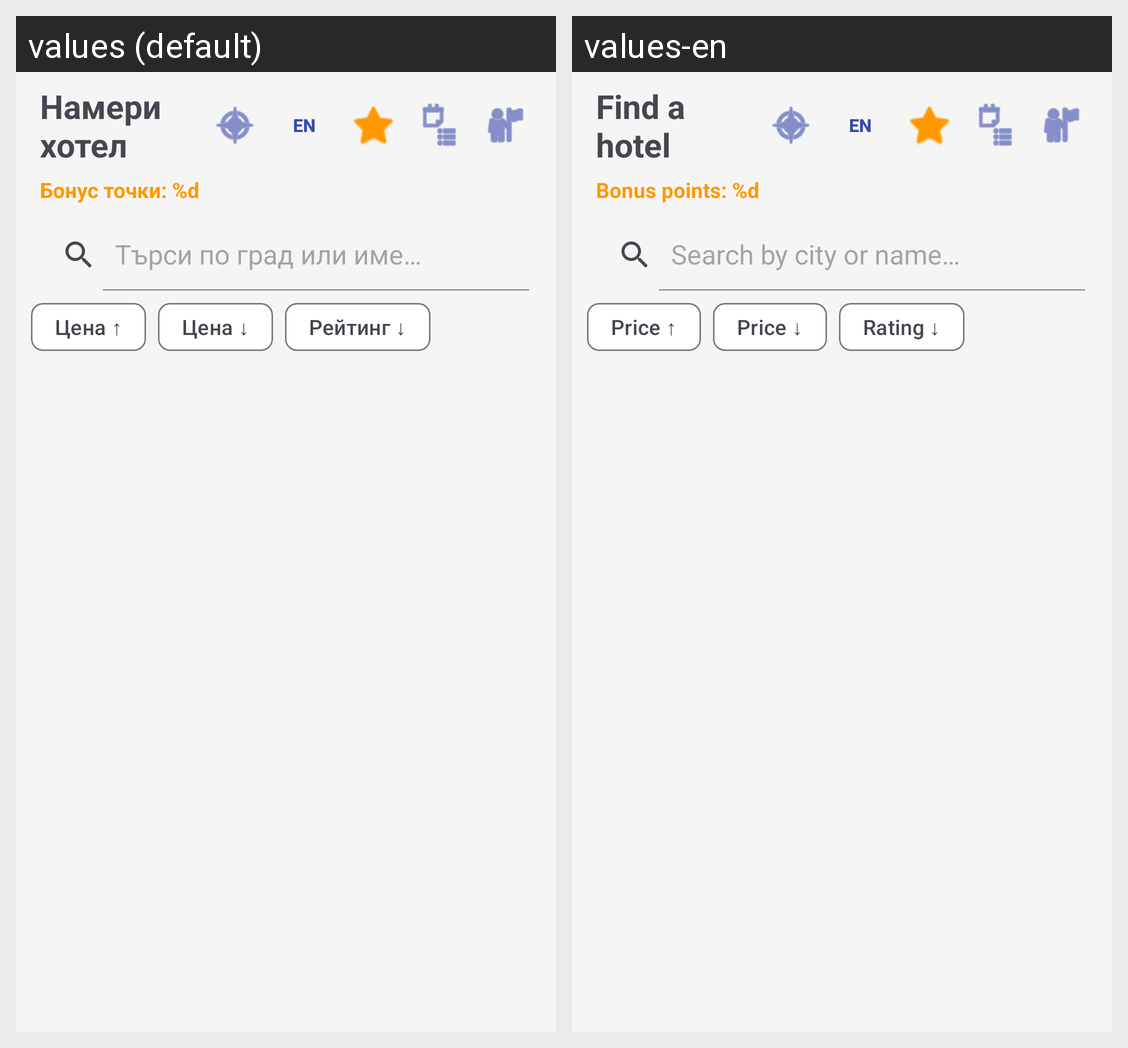

Here is an Android app screen in its default locale and in the app's own translations. Write out the translated-string differences for the strings that appear on this screen.
Android screen res/layout/activity_main.xml rendered under 2 locales, left to right: values (default), values-en. Device: Nexus 5 (rendered at 1080×1920; each locale shown at half size, 540×960, under a caption strip naming it); theme Theme.HotelBookingApp.
Strings drawn on this screen, with the default value and each locale's value (text and hints the layout hard-codes, and strings that could not be matched under every locale, appear in the picture but are not listed):

find_hotel
  values: Намери хотел
  values-en: Find a hotel

bonus_points
  values: Бонус точки: %d
  values-en: Bonus points: %d

search_hint
  values: Търси по град или име…
  values-en: Search by city or name…

sort_price_asc
  values: Цена ↑
  values-en: Price ↑

sort_price_desc
  values: Цена ↓
  values-en: Price ↓

sort_rating
  values: Рейтинг ↓
  values-en: Rating ↓
